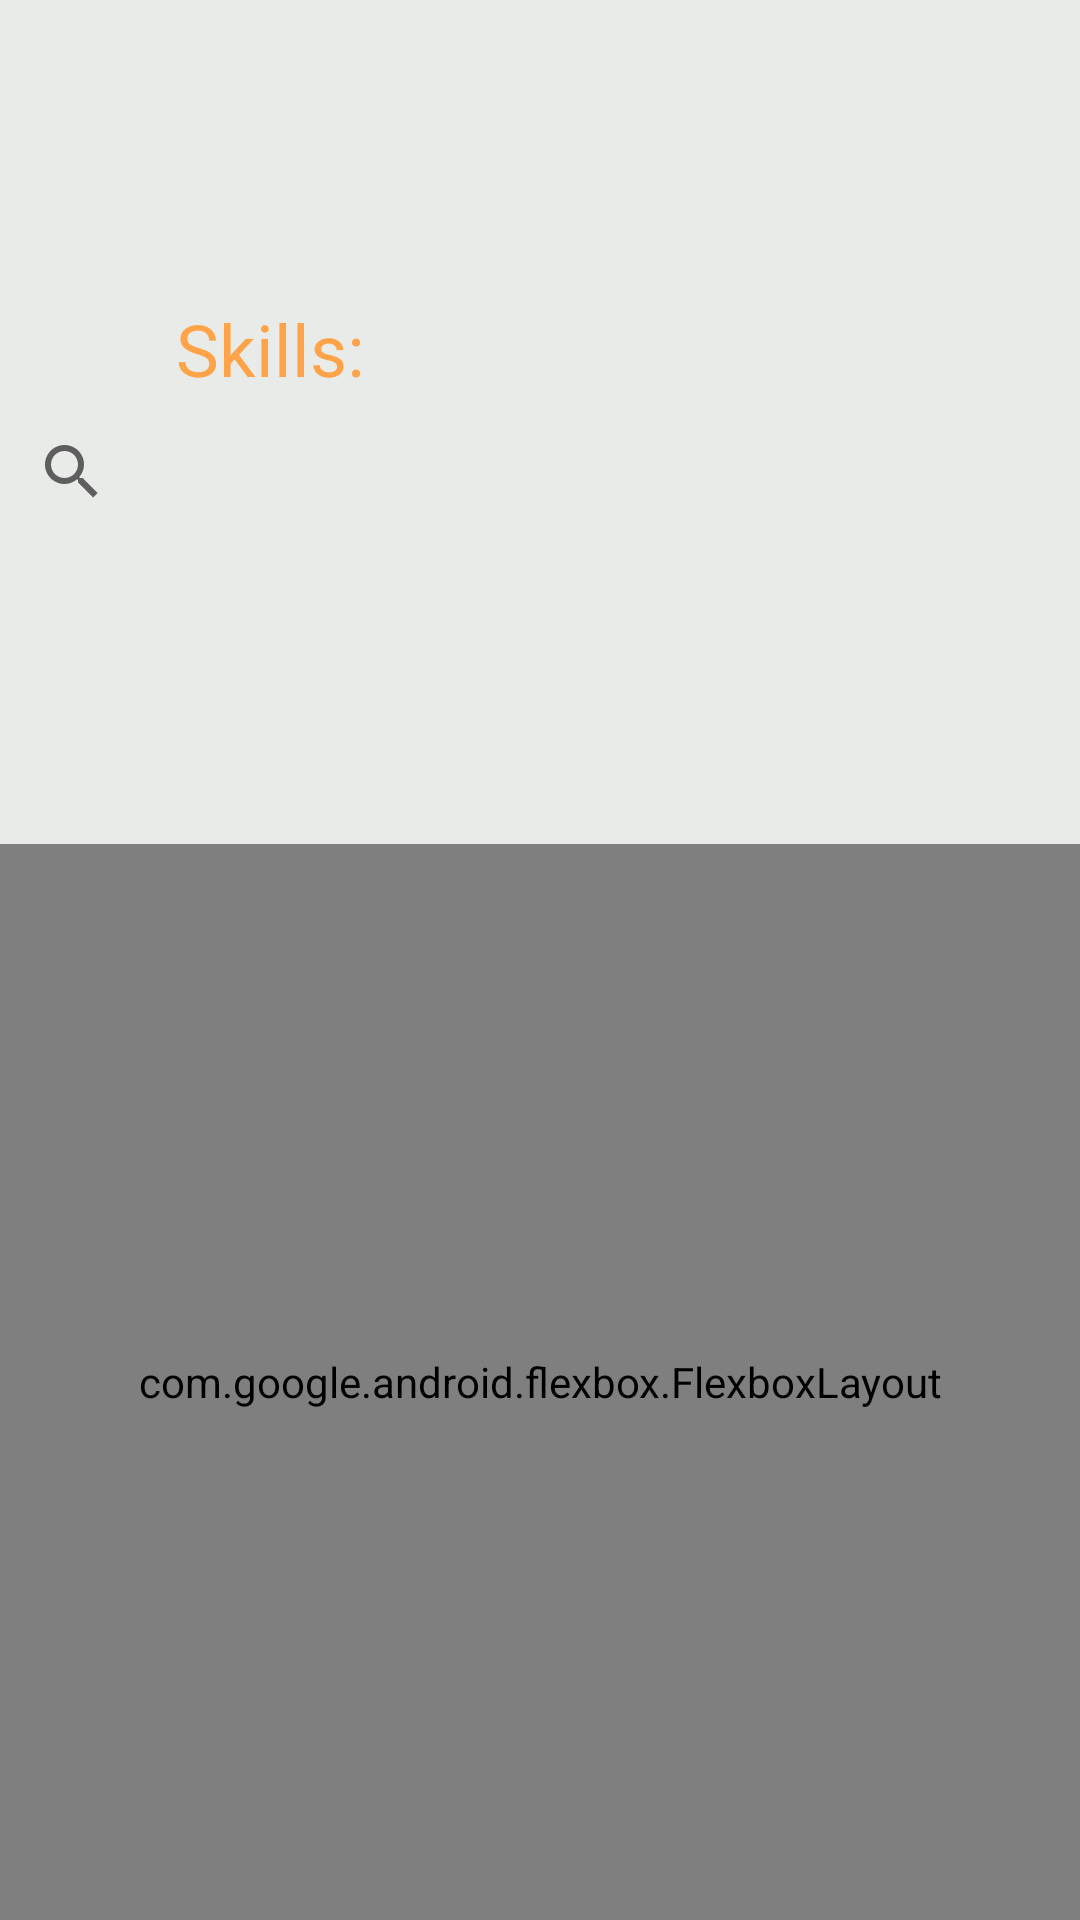

Android layout source for this screen:
<!-- AndroidManifest.xml: application theme AppTheme -->
<!-- res/layout/fragment_add_skills.xml -->
<?xml version="1.0" encoding="utf-8"?>
<FrameLayout xmlns:android="http://schemas.android.com/apk/res/android"
    xmlns:tools="http://schemas.android.com/tools"
    android:layout_width="match_parent"
    android:layout_height="match_parent"
    android:background="@color/backgroundColor"
    xmlns:app="http://schemas.android.com/apk/res-auto"
    tools:context=".AddSkillsFragment">

    <LinearLayout
        android:layout_width="match_parent"
        android:layout_height="match_parent"
        android:orientation="vertical">

        <LinearLayout
            android:layout_width="match_parent"
            android:layout_height="wrap_content"
            android:orientation="horizontal">

            <LinearLayout
                android:layout_width="match_parent"
                android:layout_height="wrap_content"
                android:layout_weight="0.5"
                android:orientation="vertical"
                android:paddingTop="100dp">

                <TextView
                    android:id="@+id/add_skills_word"
                    style="@style/TitleYellow"
                    android:layout_width="wrap_content"
                    android:layout_height="match_parent"
                    android:layout_gravity="center_horizontal"
                    android:text="@string/skills_title" />

                <SearchView
                    android:id="@+id/skills_search_frag"
                    style="@style/ButtonWhite"
                    android:layout_width="match_parent"
                    android:layout_height="wrap_content"
                    android:layout_gravity="center_horizontal"
                    android:layout_marginTop="1dp"
                    android:layout_marginBottom="100dp"
                    android:gravity="center">

                </SearchView>
            </LinearLayout>

            <LinearLayout
                android:layout_width="match_parent"
                android:layout_height="match_parent"
                android:layout_weight="0.5"
                android:orientation="vertical">


                <ListView
                    android:id="@+id/skills_list_frag"


                    android:layout_width="match_parent"
                    android:layout_height="wrap_content"
                    android:layout_weight="0.5"
                    android:animateLayoutChanges="true"

                    android:padding="10dp"
                    android:paddingLeft="10dp"
                    android:paddingTop="10dp"
                    android:paddingRight="10dp"
                    android:paddingBottom="10dp" />

            </LinearLayout>

        </LinearLayout>

        <com.google.android.flexbox.FlexboxLayout
            android:id="@+id/skill_set_frag"
            android:layout_width="match_parent"
            android:layout_height="wrap_content"
            android:layout_weight="0.5"
            android:gravity="center"
            app:alignContent="stretch"
            app:alignItems="stretch"
            app:flexWrap="wrap">

        </com.google.android.flexbox.FlexboxLayout>
    </LinearLayout>
</FrameLayout>
<!-- resources referenced by this layout -->
<resources>
  <color name="backgroundColor">#E9EBE8</color>
  <string name="skills_title">Skills:</string>
  <style name="ButtonWhite">
          <item name="android:background">@drawable/white_button_bg</item>
          <item name="android:fontFamily">&gt;sans-serif-condensed</item>
          <item name="android:textSize">16sp</item>
          <item name="android:textColor">@color/gray</item>
      </style>
  <style name="TitleYellow">
          <item name="android:fontFamily">&gt;sans-serif-condensed</item>
          <item name="android:textSize">24sp</item>
          <item name="android:textColor">@color/yellowButton</item>
      </style>
  <style name="AppTheme" parent="Theme.AppCompat.Light.DarkActionBar">
          
          <item name="colorPrimary">@color/colorPrimary</item>
          <item name="colorPrimaryDark">@color/colorPrimaryDark</item>
          <item name="colorAccent">@color/colorAccent</item>
      </style>
  <color name="gray">#808080</color>
  <color name="yellowButton">#FEA347</color>
  <color name="colorPrimary">#008577</color>
  <color name="colorPrimaryDark">#00574B</color>
  <color name="colorAccent">#D81B60</color>
</resources>
